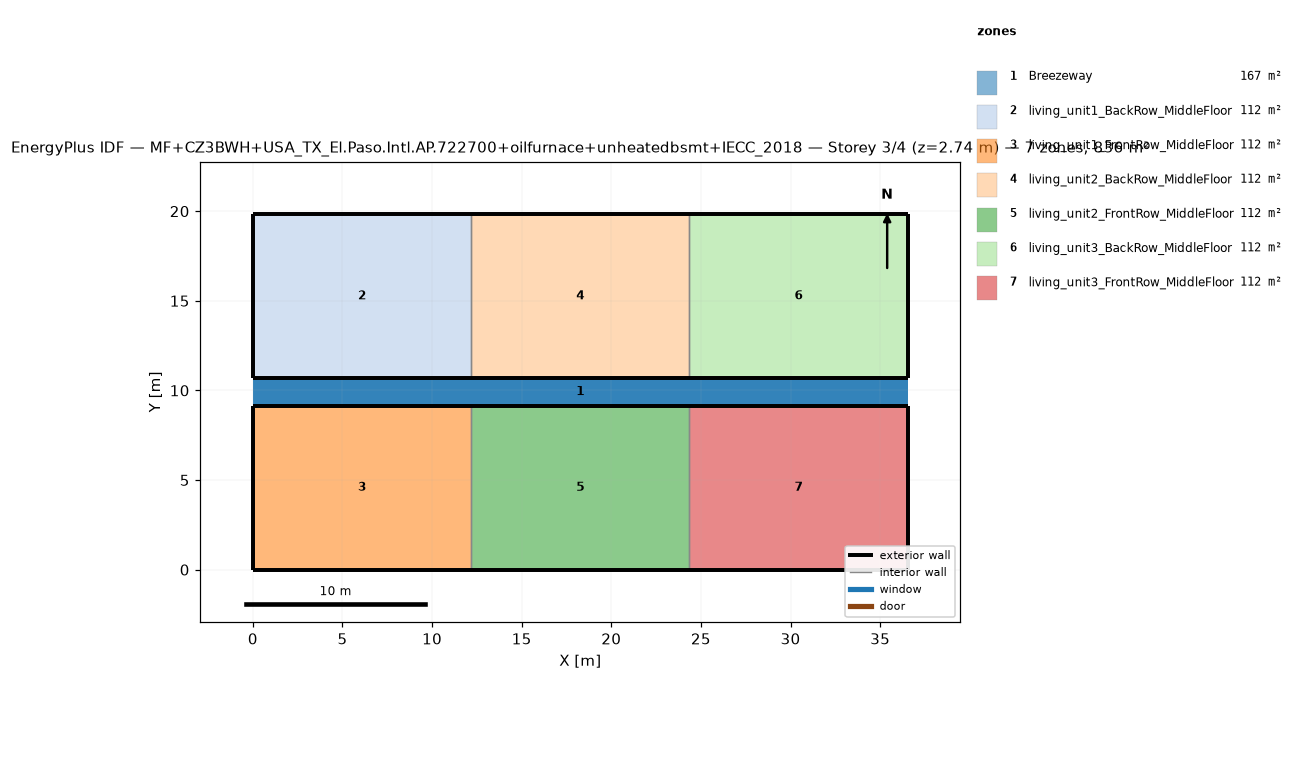
=== STOREY PLAN SPEC (per zone: floor XY polygon, exterior-wall plan segments, windows/doors) ===
zone 1: Breezeway  (167.0 m²)
  floor: (36.54, 9.16) (0.00, 9.16) (0.00, 10.68) (36.54, 10.68)
  floor: (36.54, 9.16) (0.00, 9.16) (0.00, 10.68) (36.54, 10.68)
  floor: (36.54, 9.16) (0.00, 9.16) (0.00, 10.68) (36.54, 10.68)
zone 2: living_unit1_BackRow_MiddleFloor  (111.5 m²)
  floor: (12.18, 10.68) (0.00, 10.68) (0.00, 19.84) (12.18, 19.84)
  exterior wall: (0.00, 10.68) – (12.18, 10.68)  [12.2 m]
  exterior wall: (12.18, 19.84) – (0.00, 19.84)  [12.2 m]
  exterior wall: (0.00, 19.84) – (0.00, 10.68)  [9.2 m]
  interior walls: 1
zone 3: living_unit1_FrontRow_MiddleFloor  (111.5 m²)
  floor: (12.18, 0.00) (0.00, 0.00) (0.00, 9.16) (12.18, 9.16)
  exterior wall: (0.00, 0.00) – (12.18, 0.00)  [12.2 m]
  exterior wall: (12.18, 9.16) – (0.00, 9.16)  [12.2 m]
  exterior wall: (0.00, 9.16) – (0.00, 0.00)  [9.2 m]
  interior walls: 1
zone 4: living_unit2_BackRow_MiddleFloor  (111.5 m²)
  floor: (24.36, 10.68) (12.18, 10.68) (12.18, 19.84) (24.36, 19.84)
  exterior wall: (12.18, 10.68) – (24.36, 10.68)  [12.2 m]
  exterior wall: (24.36, 19.84) – (12.18, 19.84)  [12.2 m]
  interior walls: 2
zone 5: living_unit2_FrontRow_MiddleFloor  (111.5 m²)
  floor: (24.36, 0.00) (12.18, 0.00) (12.18, 9.16) (24.36, 9.16)
  exterior wall: (12.18, 0.00) – (24.36, 0.00)  [12.2 m]
  exterior wall: (24.36, 9.16) – (12.18, 9.16)  [12.2 m]
  interior walls: 2
zone 6: living_unit3_BackRow_MiddleFloor  (111.5 m²)
  floor: (36.54, 10.68) (24.36, 10.68) (24.36, 19.84) (36.54, 19.84)
  exterior wall: (24.36, 10.68) – (36.54, 10.68)  [12.2 m]
  exterior wall: (36.54, 10.68) – (36.54, 19.84)  [9.2 m]
  exterior wall: (36.54, 19.84) – (24.36, 19.84)  [12.2 m]
  interior walls: 1
zone 7: living_unit3_FrontRow_MiddleFloor  (111.5 m²)
  floor: (36.54, 0.00) (24.36, 0.00) (24.36, 9.16) (36.54, 9.16)
  exterior wall: (24.36, 0.00) – (36.54, 0.00)  [12.2 m]
  exterior wall: (36.54, 0.00) – (36.54, 9.16)  [9.2 m]
  exterior wall: (36.54, 9.16) – (24.36, 9.16)  [12.2 m]
  interior walls: 1

=== DERIVED (storey summary) ===
Building: MF+CZ3BWH+USA_TX_El.Paso.Intl.AP.722700+oilfurnace+unheatedbsmt+IECC_2018
Storey: 3 of 4  (floor level z = 2.74 m)
Storey gross floor area: 836.2 m²
Zones on this storey: 7
  - Breezeway: floor 167.0 m²
  - living_unit1_BackRow_MiddleFloor: floor 111.5 m²; exterior wall 33.5 m (86.9 m²); WWR 0.0%
  - living_unit1_FrontRow_MiddleFloor: floor 111.5 m²; exterior wall 33.5 m (86.9 m²); WWR 0.0%
  - living_unit2_BackRow_MiddleFloor: floor 111.5 m²; exterior wall 24.4 m (63.1 m²); WWR 0.0%
  - living_unit2_FrontRow_MiddleFloor: floor 111.5 m²; exterior wall 24.4 m (63.1 m²); WWR 0.0%
  - living_unit3_BackRow_MiddleFloor: floor 111.5 m²; exterior wall 33.5 m (86.9 m²); WWR 0.0%
  - living_unit3_FrontRow_MiddleFloor: floor 111.5 m²; exterior wall 33.5 m (86.9 m²); WWR 0.0%
Zone adjacency (shared interzone walls):
  - living_unit1_BackRow_MiddleFloor ↔ living_unit2_BackRow_MiddleFloor
  - living_unit1_FrontRow_MiddleFloor ↔ living_unit2_FrontRow_MiddleFloor
  - living_unit2_BackRow_MiddleFloor ↔ living_unit3_BackRow_MiddleFloor
  - living_unit2_FrontRow_MiddleFloor ↔ living_unit3_FrontRow_MiddleFloor